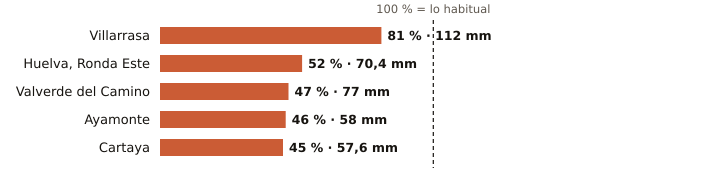

Data behind this chart, as committed beside it:
estacion, provincia, indicativo, mm_otono, referencia_mm, pct, periodo_referencia, hasta, hora
Villarrasa, Huelva, 4622X, 112.0, 139.1, 81, 2011-2025, 2026-11-18, 8
Huelva, Ronda Este, Huelva, 4642E, 70.4, 135.0, 52, 1991-2020, 2026-11-18, 9
Valverde del Camino, Huelva, 4575X, 77.0, 165.5, 47, 2005-2025, 2026-11-18, 9
Ayamonte, Huelva, 4549Y, 58.0, 125.0, 46, 2003-2025, 2026-11-18, 9
Cartaya, Huelva, 4554X, 57.6, 127.0, 45, 2008-2025, 2026-11-18, 8
